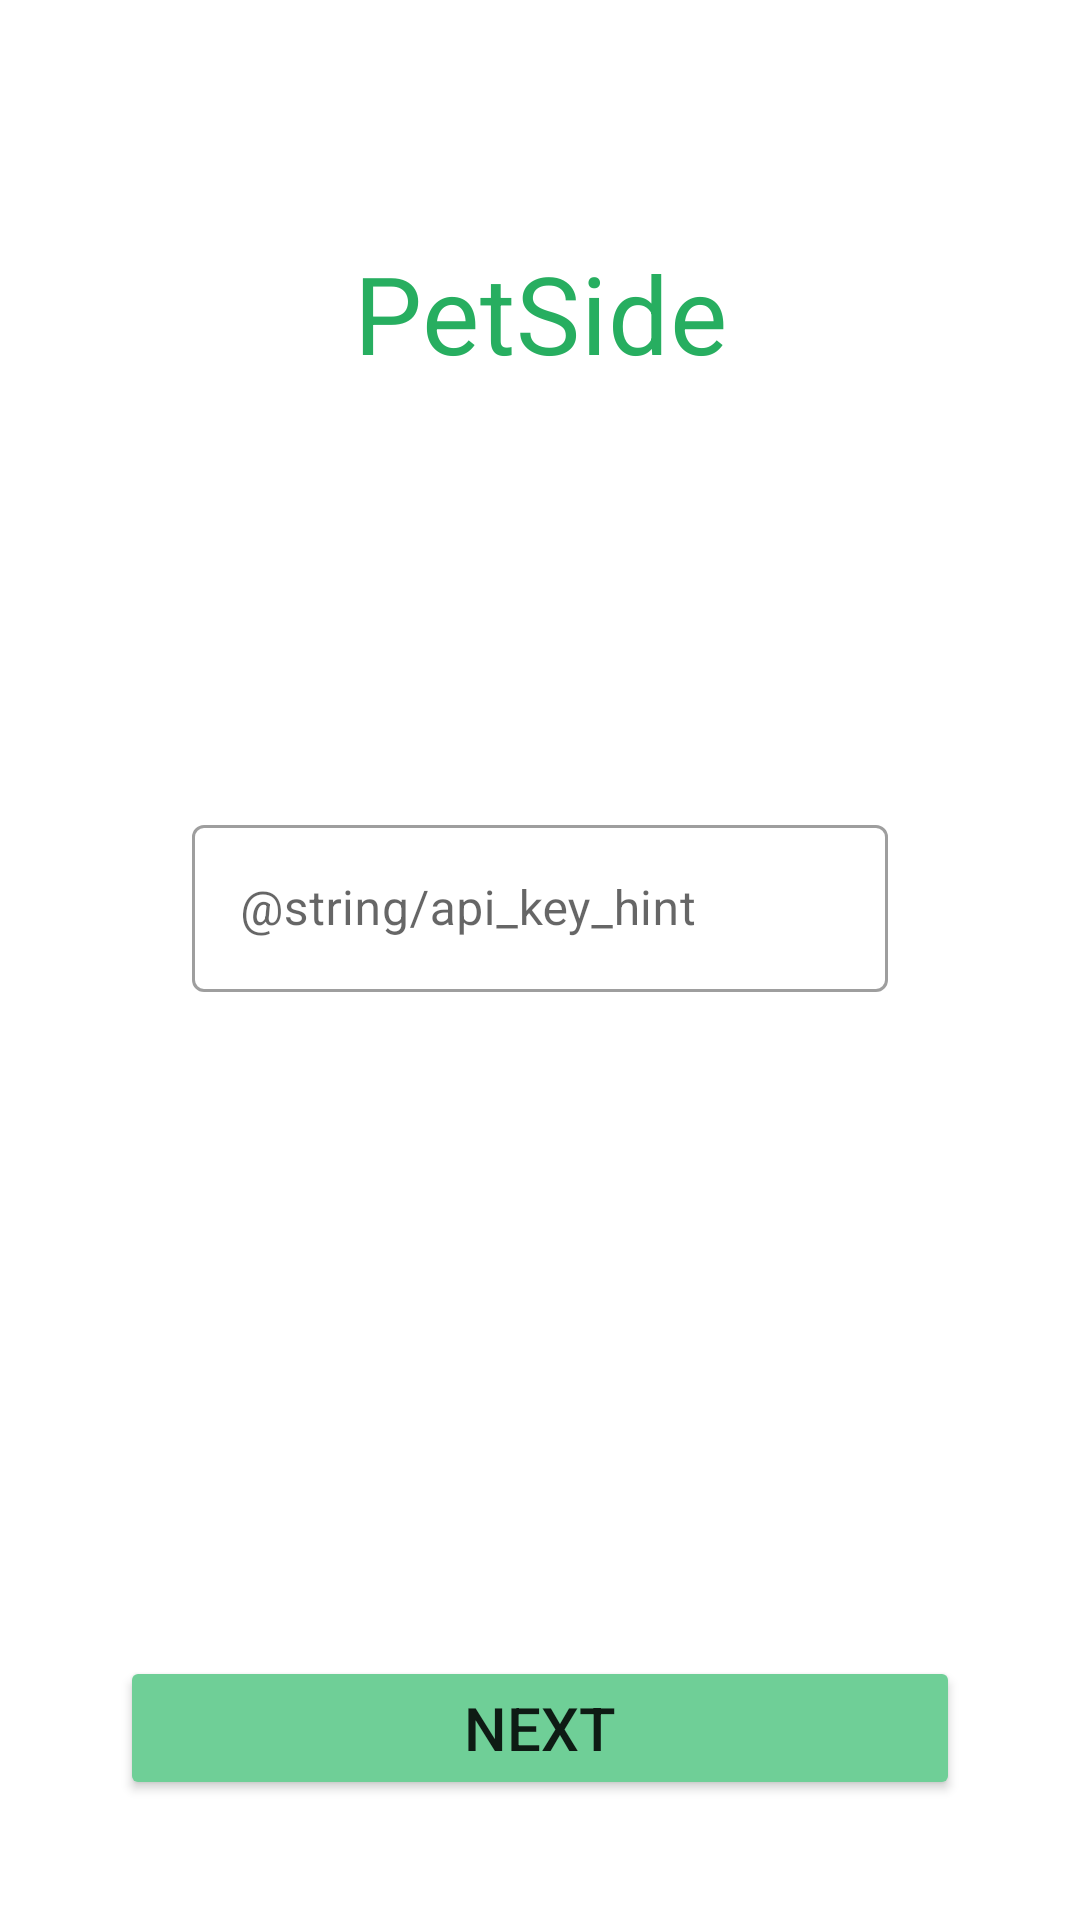

Reconstruct the res/layout file that produces this screen, plus the resources it refers to.
<!-- AndroidManifest.xml: application theme Theme.PetSide -->
<!-- res/layout/fragment_api_key.xml -->
<?xml version="1.0" encoding="utf-8"?>
<androidx.constraintlayout.widget.ConstraintLayout xmlns:android="http://schemas.android.com/apk/res/android"
    xmlns:app="http://schemas.android.com/apk/res-auto"
    xmlns:tools="http://schemas.android.com/tools"
    android:id="@+id/linearLayout"
    android:layout_width="match_parent"
    android:layout_height="match_parent"
    tools:context=".ApiKeyFragment">

    <TextView
        android:id="@+id/textView"
        android:layout_width="wrap_content"
        android:layout_height="wrap_content"
        android:text="@string/app_name"
        app:layout_constraintEnd_toEndOf="parent"
        style="@style/AppHeaderText"
        android:layout_marginTop="80dp"
        app:layout_constraintStart_toStartOf="parent"
        app:layout_constraintTop_toTopOf="parent" />

    <com.google.android.material.textfield.TextInputLayout
        android:id="@+id/apiKeyLayout"
        style="@style/TextInputLayoutStyle"
        android:layout_width="0dp"
        android:layout_height="wrap_content"
        android:layout_marginStart="64dp"
        android:layout_marginEnd="64dp"
        app:layout_constraintBottom_toBottomOf="@id/apiKeyScreenNextButton"
        app:layout_constraintEnd_toEndOf="parent"
        app:layout_constraintStart_toStartOf="parent"
        app:layout_constraintTop_toTopOf="parent">

        <com.google.android.material.textfield.TextInputEditText
            android:id="@+id/apiKey"
            android:layout_width="match_parent"
            android:layout_height="wrap_content"
            android:hint="@string/api_key_hint" />
    </com.google.android.material.textfield.TextInputLayout>
    <Button
        android:id="@+id/apiKeyScreenNextButton"
        style="@style/ButtonStyle"
        android:layout_marginStart="40dp"
        android:layout_marginEnd="40dp"
        android:layout_marginBottom="40dp"
        android:text="@string/next_button"
        app:layout_constraintBottom_toBottomOf="parent"
        app:layout_constraintEnd_toEndOf="parent"
        app:layout_constraintStart_toStartOf="parent" />
</androidx.constraintlayout.widget.ConstraintLayout>
<!-- resources referenced by this layout -->
<resources>
  <string name="app_name">PetSide</string>
  <string name="next_button">Next</string>
  <style name="AppHeaderText">
          <item name="android:textSize">36sp</item>
          <item name="android:textColor">@color/primary10</item>
          <item name="lineHeight">24sp</item>
          <item name="android:letterSpacing">0.01</item>
      </style>
  <style name="ButtonStyle">
          <item name="android:paddingLeft">32dp</item>
          <item name="android:paddingRight">32dp</item>
          <item name="android:paddingTop">10dp</item>
          <item name="android:paddingBottom">10dp</item>
          <item name="android:backgroundTint">@color/primary30</item>
          <item name="android:drawableEnd">@drawable/arrow_right</item>
          <item name="android:textSize">20sp</item>
          <item name="android:layout_width">match_parent</item>
          <item name="android:layout_height">wrap_content</item>
          <item name="cornerRadius">10dp</item>
      </style>
  <style name="TextInputLayoutStyle" parent="@style/Widget.MaterialComponents.TextInputLayout.OutlinedBox">
          <item name="android:layout_width">match_parent</item>
          <item name="android:layout_height">wrap_content</item>
      </style>
  <style name="Theme.PetSide" parent="Theme.MaterialComponents.DayNight.DarkActionBar">
          
          <item name="colorPrimary">@color/primary20</item>
          <item name="colorPrimaryVariant">@color/primary20</item>
          <item name="colorOnPrimary">@color/white</item>
          
          <item name="colorSecondary">@color/teal_200</item>
          <item name="colorSecondaryVariant">@color/teal_700</item>
          <item name="colorOnSecondary">@color/black</item>
  
          <item name="android:homeAsUpIndicator">@drawable/arrow_left</item>
          
          <item name="android:statusBarColor">?attr/colorPrimaryVariant</item>
      </style>
  <color name="primary10">#27AE60</color>
  <color name="primary30">#6FCF97</color>
  <color name="primary20">#1BB55C</color>
  <color name="white">#FFFFFFFF</color>
  <color name="teal_200">#FF03DAC5</color>
  <color name="teal_700">#FF018786</color>
  <color name="black">#FF000000</color>
  <!-- drawable arrow_left: png bitmap (drawable, 261 bytes) -->
</resources>
